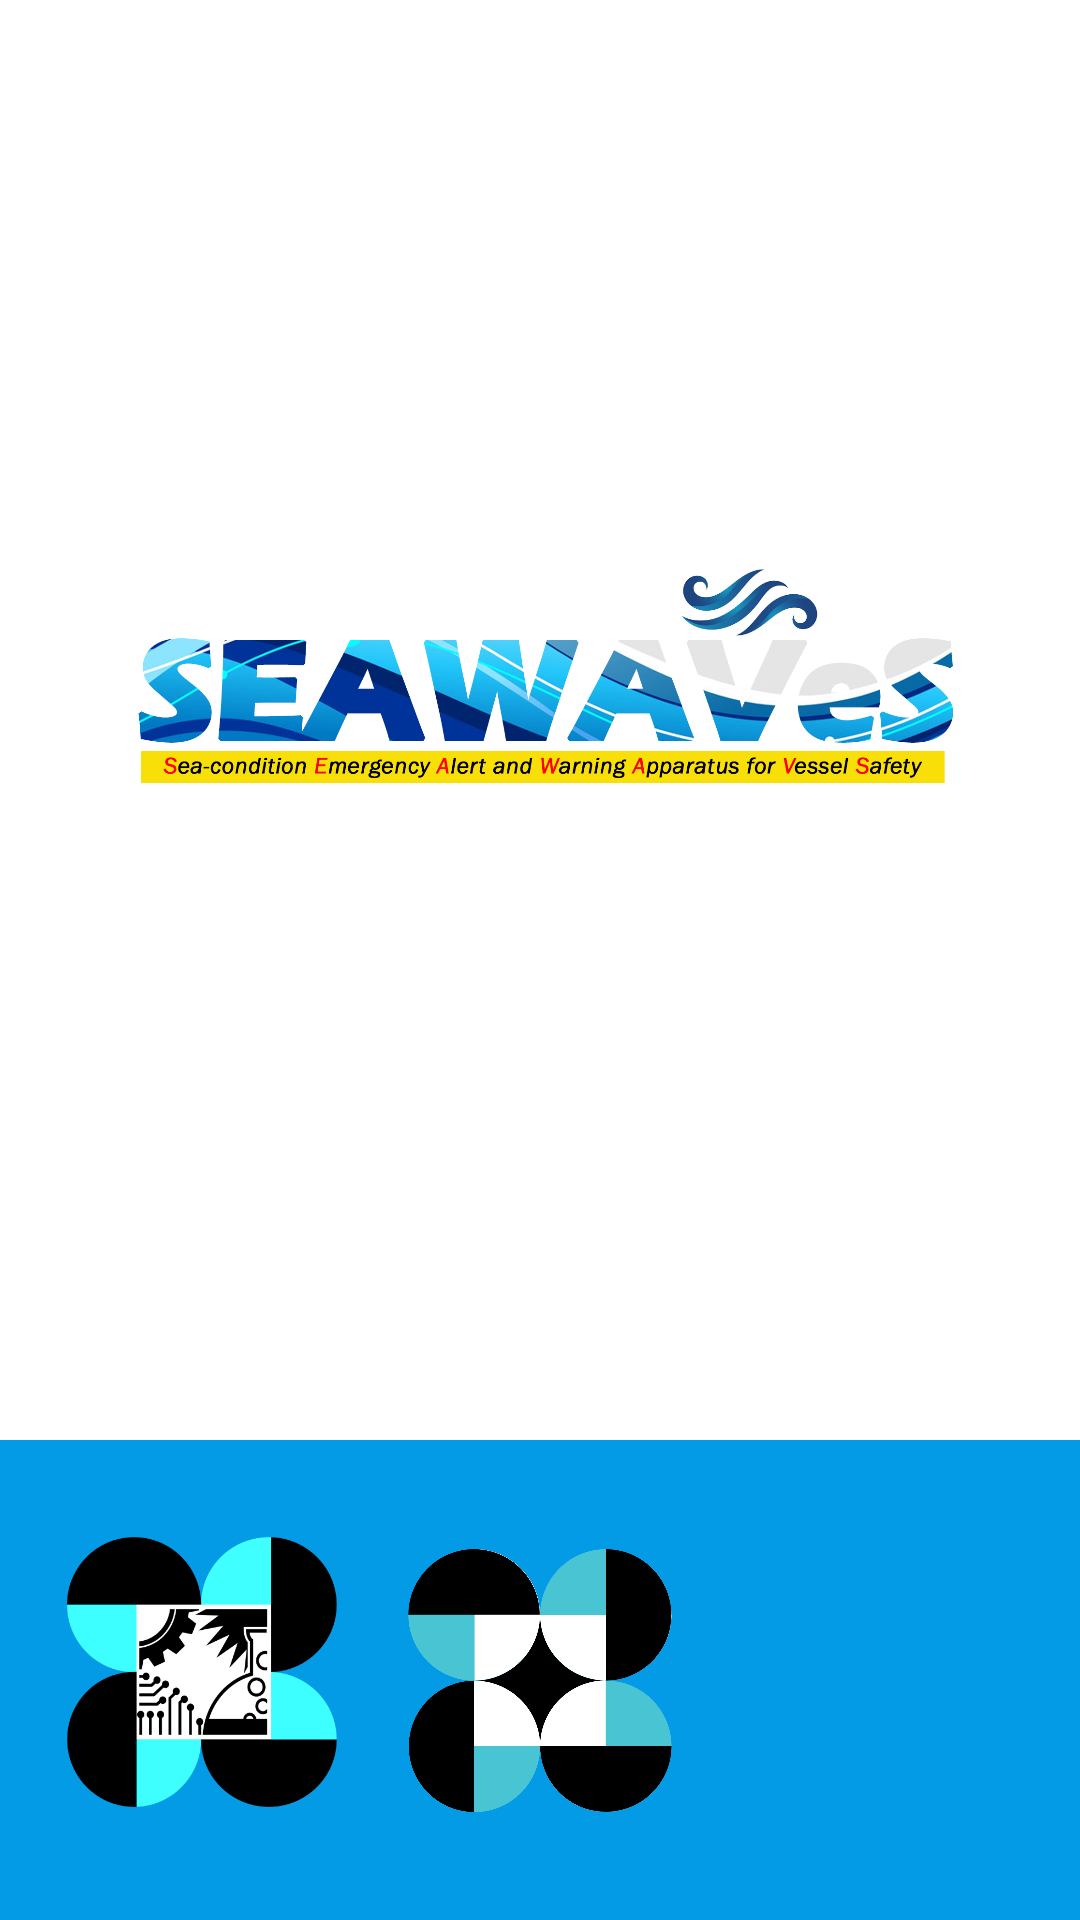

Reconstruct the res/layout file that produces this screen, plus the resources it refers to.
<!-- AndroidManifest.xml: activity theme Theme.SEAWAVeSApp.Fullscreen -->
<!-- res/layout/activity_splash.xml -->
<?xml version="1.0" encoding="utf-8"?>
<LinearLayout xmlns:android="http://schemas.android.com/apk/res/android"
    xmlns:tools="http://schemas.android.com/tools"
    android:id="@+id/llSplash"
    android:layout_width="match_parent"
    android:layout_height="match_parent"
    android:orientation="vertical"
    android:background="@color/white"
    android:theme="@style/ThemeOverlay.SEAWAVeSApp.FullscreenContainer"
    tools:context=".SplashActivity">

    <LinearLayout
        android:layout_width="match_parent"
        android:layout_height="0dp"
        android:orientation="vertical"
        android:gravity="center"
        android:layout_weight="1">

        <ImageView
            android:id="@+id/fullscreen_content"
            android:layout_width="wrap_content"
            android:layout_height="wrap_content"
            android:foregroundTint="@color/design_default_color_primary"
            android:layout_gravity="center_horizontal|center_vertical"
            android:contentDescription="@string/app_name"
            android:src="@drawable/seawaves_logo" />

        <TextView
            android:layout_width="match_parent"
            android:layout_height="wrap_content"
            android:layout_marginBottom="10dp"
            android:paddingTop="40dp"
            android:textSize="48sp"
            android:textColor="@color/white"
            android:gravity="center"
            android:text="@string/app_name" />

        <TextView
            android:layout_width="match_parent"
            android:layout_height="wrap_content"
            android:text="@string/subtitle"
            android:textAlignment="center"
            android:textSize="18sp"
            android:textColor="@color/light_gray"
            android:paddingLeft="40dp"
            android:paddingRight="40dp" />
    </LinearLayout>

    <LinearLayout
        android:id="@+id/fullscreen_content_controls"
        style="@style/Widget.Theme.SEAWAVeSApp.ButtonBar.Fullscreen"
        android:layout_width="match_parent"
        android:layout_height="160dp"
        android:layout_gravity="bottom|center_horizontal"
        android:gravity="center"
        android:background="@color/light_blue_600"
        android:orientation="horizontal"
        tools:ignore="UselessParent">

        <Space
            android:layout_width="0dp"
            android:layout_height="1dp"
            android:layout_weight="1" >
        </Space>

        <ImageView
            android:id="@+id/logo1"
            android:layout_width="0dp"
            android:layout_height="wrap_content"
            android:layout_weight="4"
            android:contentDescription="@string/pcieerd"
            android:src="@drawable/logo_dost_pcieerd" />

        <Space
            android:layout_width="0dp"
            android:layout_height="1dp"
            android:layout_weight="1" >
        </Space>

        <ImageView
            android:id="@+id/logo2"
            android:layout_width="0dp"
            android:layout_height="wrap_content"
            android:layout_weight="4"
            android:contentDescription="@string/dost"
            android:src="@drawable/logo_dost" />

        <Space
            android:layout_width="0dp"
            android:layout_height="1dp"
            android:layout_weight="1" >
        </Space>

        <ImageView
            android:id="@+id/logo3"
            android:layout_width="0dp"
            android:layout_height="wrap_content"
            android:layout_weight="4"
            android:contentDescription="@string/asu"
            android:src="@drawable/logo_asu512"/>

        <Space
            android:layout_width="0dp"
            android:layout_height="1dp"
            android:layout_weight="1" >
        </Space>
    </LinearLayout>

</LinearLayout>
<!-- resources referenced by this layout -->
<resources>
  <color name="light_blue_600">#FF039BE5</color>
  <color name="light_gray">#C3C3C3</color>
  <color name="white">#FFFFFFFF</color>
  <!-- drawable logo_dost: png bitmap (drawable, 58572 bytes) -->
  <!-- drawable logo_dost_pcieerd: png bitmap (drawable, 31325 bytes) -->
  <!-- drawable seawaves_logo: png bitmap (drawable, 223036 bytes) -->
  <string name="app_name">SEAWAVeS</string>
  <string name="asu">Aklan State University</string>
  <string name="dost">DOST</string>
  <string name="pcieerd">DOST-PCIEERD</string>
  <string name="subtitle">Sea-condition Emergency Alert and Warning Apparatus for Vessel Safety</string>
  <style name="ThemeOverlay.SEAWAVeSApp.FullscreenContainer" parent="">
          <item name="fullscreenBackgroundColor">@color/light_blue_600</item>
          <item name="fullscreenTextColor">@color/light_blue_A200</item>
      </style>
  <style name="Widget.Theme.SEAWAVeSApp.ButtonBar.Fullscreen" parent="">
          <item name="android:background">@color/black_overlay</item>
          <item name="android:buttonBarStyle">?android:attr/buttonBarStyle</item>
      </style>
  <style name="Theme.SEAWAVeSApp.Fullscreen" parent="Theme.SEAWAVeSApp">
          <item name="android:actionBarStyle">@style/Widget.Theme.SEAWAVeSApp.ActionBar.Fullscreen
          </item>
          <item name="android:windowActionBarOverlay">true</item>
          <item name="android:windowBackground">@null</item>
      </style>
  <color name="light_blue_A200">#FF40C4FF</color>
  <color name="black_overlay">#66000000</color>
  <style name="Theme.SEAWAVeSApp" parent="Theme.MaterialComponents.DayNight.DarkActionBar">
          
          <item name="colorPrimary">@color/blue</item>
          <item name="colorPrimaryVariant">@color/blue</item>
          <item name="colorOnPrimary">@color/dark_gray</item>
          
          <item name="colorSecondary">@color/dark_gray</item>
          <item name="colorSecondaryVariant">@color/dark_gray</item>
          <item name="colorOnSecondary">@color/dark_gray</item>
          
          <item name="android:statusBarColor" tools:targetApi="l">@color/gray</item>
          
          <item name="android:actionMenuTextColor">@color/dark_gray</item>
      </style>
  <style name="Widget.Theme.SEAWAVeSApp.ActionBar.Fullscreen" parent="Widget.AppCompat.ActionBar">
          <item name="android:background">@color/black_overlay</item>
      </style>
  <color name="blue">#006AB0</color>
  <color name="dark_gray">#3E3E3E</color>
  <color name="gray">#5A5A5A</color>
</resources>
